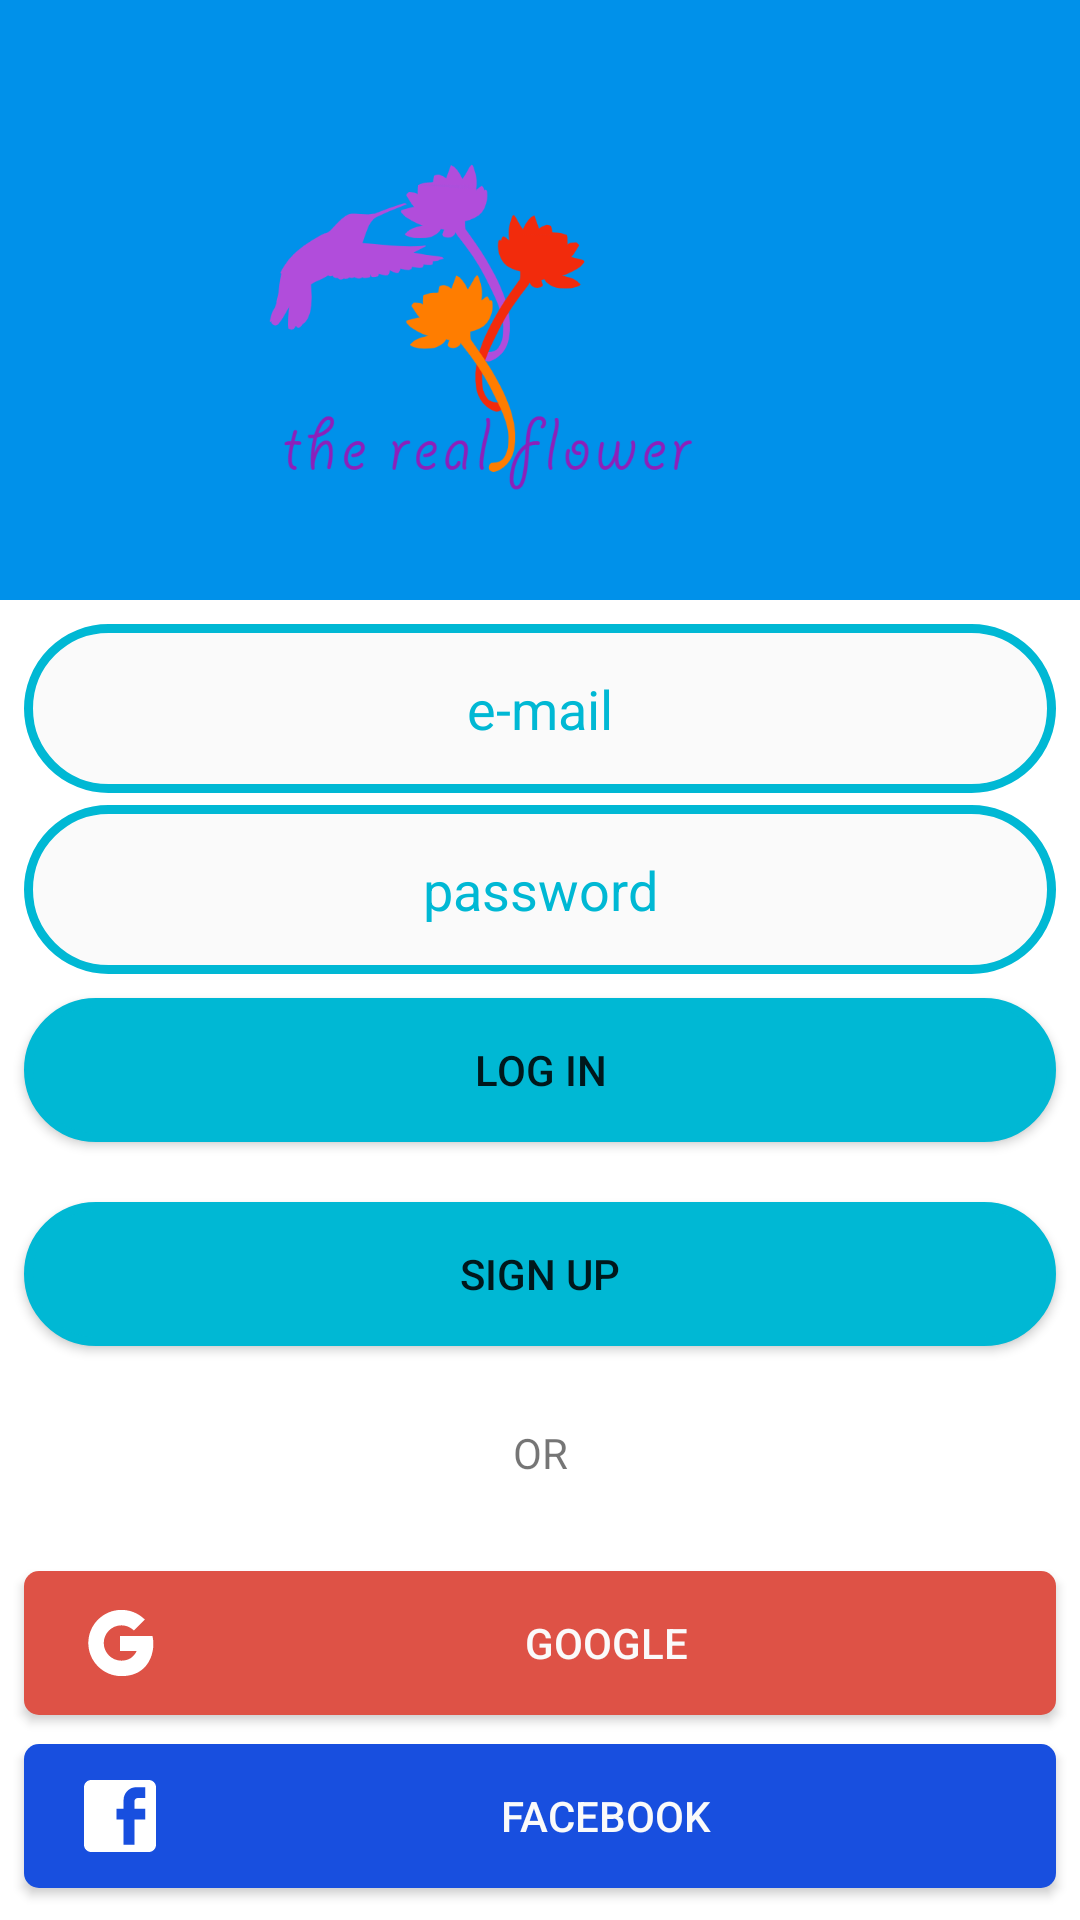

Here is an Android app screen rendered from its layout file. Give the layout XML and the strings, colors and styles it references.
<!-- AndroidManifest.xml: application theme AppTheme -->
<!-- res/layout/activity_login.xml -->
<?xml version="1.0" encoding="utf-8"?>
<androidx.constraintlayout.widget.ConstraintLayout
    xmlns:android="http://schemas.android.com/apk/res/android"
    xmlns:app="http://schemas.android.com/apk/res-auto"
    xmlns:tools="http://schemas.android.com/tools"
    android:layout_width="match_parent"
    android:layout_height="match_parent"
    tools:context=".MainActivity">
    ​

    <LinearLayout
        android:layout_width="match_parent"
        android:layout_height="match_parent"

        >

    </LinearLayout>
    ​
    <LinearLayout
        android:id="@+id/linearLayout3"
        android:layout_width="match_parent"
        android:layout_height="match_parent"
        android:layout_alignBottom="@+id/button_facebook"
        android:alpha="0.4"


        tools:layout_editor_absoluteX="0dp"
        tools:layout_editor_absoluteY="93dp"
        android:orientation="vertical" >

    </LinearLayout>
    ​

    ​

    ​

    <View
        android:id="@+id/view"
        android:layout_width="match_parent"
        android:layout_height="200dp"
        android:background="@color/colorPrimaryDark"
        app:layout_constraintEnd_toEndOf="parent"
        app:layout_constraintStart_toStartOf="parent"
        app:layout_constraintTop_toTopOf="parent" />

    <ImageView
        android:id="@+id/logo_image"
        android:layout_width="403dp"
        android:layout_height="263dp"
        android:backgroundTintMode="add"
        app:layout_constraintEnd_toEndOf="parent"
        app:layout_constraintLeft_toLeftOf="parent"
        app:srcCompat="@drawable/logo" />

    <EditText
        android:id="@+id/edit_text_email"
        android:layout_width="match_parent"
        android:layout_height="wrap_content"
        android:layout_centerHorizontal="true"
        android:layout_marginStart="8dp"
        android:layout_marginTop="8dp"
        android:layout_marginEnd="8dp"
        android:background="@drawable/edit_text_round_shape"
        android:hint="@string/email"
        android:maxLines="1"
        android:padding="16dp"
        android:textColor="@color/colorPrimary"
        android:textColorHint="@color/colorPrimary"
        app:layout_constraintEnd_toEndOf="parent"
        app:layout_constraintHorizontal_bias="0.0"
        app:layout_constraintStart_toStartOf="parent"
        app:layout_constraintTop_toBottomOf="@+id/view" />

    <EditText
        android:id="@+id/edit_text_password"
        android:layout_width="match_parent"
        android:layout_height="wrap_content"
        android:layout_below="@+id/edit_text_email"
        android:layout_centerHorizontal="true"
        android:layout_marginStart="8dp"
        android:layout_marginTop="4dp"
        android:layout_marginEnd="8dp"
        android:background="@drawable/edit_text_round_shape"
        android:hint="@string/password"
        android:inputType="textPassword"
        android:padding="16dp"
        android:textColor="@color/colorPrimary"
        android:textColorHint="@color/colorPrimary"
        app:layout_constraintEnd_toEndOf="parent"
        app:layout_constraintHorizontal_bias="0.0"
        app:layout_constraintStart_toStartOf="parent"
        app:layout_constraintTop_toBottomOf="@id/edit_text_email" />
    ​

    <Button
        android:id="@+id/button_login"
        android:layout_width="match_parent"
        android:layout_height="wrap_content"
        android:layout_below="@id/edit_text_password"
        android:layout_centerHorizontal="true"
        android:layout_marginStart="8dp"
        android:layout_marginTop="8dp"
        android:layout_marginEnd="8dp"
        android:background="@drawable/button_round_shape"
        android:text="@string/login"
        app:layout_constraintEnd_toEndOf="parent"
        app:layout_constraintHorizontal_bias="0.0"
        app:layout_constraintStart_toStartOf="parent"
        app:layout_constraintTop_toBottomOf="@id/edit_text_password" />
    ​

    <Button
        android:id="@+id/button_siginup"
        android:layout_width="match_parent"
        android:layout_height="wrap_content"
        android:layout_below="@id/button_login"
        android:layout_centerHorizontal="true"
        android:layout_marginStart="8dp"
        android:layout_marginTop="20dp"
        android:layout_marginEnd="8dp"
        android:background="@drawable/button_round_shape"
        android:text="@string/singup"
        app:layout_constraintEnd_toEndOf="parent"
        app:layout_constraintHorizontal_bias="0.0"
        app:layout_constraintStart_toStartOf="parent"
        app:layout_constraintTop_toBottomOf="@id/button_login" />
    ​

    <RelativeLayout
        android:id="@+id/divider"
        android:layout_width="match_parent"
        android:layout_height="wrap_content"
        android:layout_below="@+id/button_siginup"
        android:layout_marginTop="20dp"
        android:paddingLeft="16dp"
        android:paddingRight="16dp"
        app:layout_constraintTop_toBottomOf="@id/button_siginup"
        tools:layout_editor_absoluteX="0dp">
        ​

        <TextView
            android:id="@+id/divider_txt"
            android:layout_width="30dp"
            android:layout_height="wrap_content"
            android:layout_centerInParent="true"
            android:layout_marginStart="6dp"
            android:layout_marginLeft="6dp"
            android:layout_marginTop="6dp"
            android:layout_marginEnd="6dp"
            android:layout_marginRight="6dp"
            android:layout_marginBottom="6dp"
            android:text="OR"
            android:textAlignment="center" />
        ​

        <View
            android:layout_width="match_parent"
            android:layout_height="2dp"
            android:layout_marginRight="113dp"
            android:layout_toLeftOf="@id/divider_txt" />
        ​

        <View
            android:layout_width="match_parent"
            android:layout_height="2dp"
            android:layout_marginLeft="332dp"
            android:layout_toRightOf="@id/divider_txt" />
        ​
    </RelativeLayout>
    ​

    <Button
        android:id="@+id/button_google"
        android:layout_width="match_parent"
        android:layout_height="wrap_content"
        android:layout_below="@id/divider"
        android:layout_centerHorizontal="true"
        android:layout_marginStart="8dp"
        android:layout_marginTop="24dp"
        android:layout_marginEnd="8dp"
        android:background="@drawable/google_btn_shape"
        android:drawableStart="@drawable/ic_google_filled"
        android:drawableLeft="@drawable/ic_google_filled"
        android:paddingLeft="20dp"
        android:text="@string/button_google"
        android:textColor="@color/colorWhite"
        app:layout_constraintEnd_toEndOf="parent"
        app:layout_constraintHorizontal_bias="0.0"
        app:layout_constraintStart_toStartOf="parent"
        app:layout_constraintTop_toBottomOf="@id/divider" />
    ​

    <Button
        android:id="@+id/button_facebook"
        android:layout_width="match_parent"
        android:layout_height="wrap_content"
        android:layout_below="@id/button_facebook"
        android:layout_centerHorizontal="true"
        android:layout_marginStart="8dp"
        android:layout_marginTop="8dp"
        android:layout_marginEnd="8dp"
        android:layout_marginBottom="8dp"
        android:background="@drawable/facebook_btn_shape"
        android:drawableStart="@drawable/ic_facebook_logo"
        android:drawableLeft="@drawable/ic_facebook_logo"
        android:paddingLeft="20dp"
        android:text="@string/button_facebook"
        android:textColor="@color/colorWhite"
        app:layout_constraintBottom_toBottomOf="parent"
        app:layout_constraintEnd_toEndOf="parent"
        app:layout_constraintHorizontal_bias="0.0"
        app:layout_constraintStart_toStartOf="parent"
        app:layout_constraintTop_toBottomOf="@id/button_google"
        app:layout_constraintVertical_bias="0.418" />
    ​

</androidx.constraintlayout.widget.ConstraintLayout>
<!-- resources referenced by this layout -->
<resources>
  <color name="colorPrimary">#00B8D4</color>
  <color name="colorPrimaryDark">#0091EA</color>
  <color name="colorWhite">#FAFAFA</color>
  <!-- drawable button_round_shape (drawable) -->
  <?xml version="1.0" encoding="utf-8"?>
  <shape xmlns:android="http://schemas.android.com/apk/res/android"
           android:shape="rectangle">
              <solid android:color="@color/colorPrimary"/>
              <stroke android:color="@color/colorPrimary" android:width="3dp" />
              <corners android:radius="50dp" />
  </shape>
  <!-- drawable edit_text_round_shape (drawable) -->
  <?xml version="1.0" encoding="utf-8"?>
  <shape xmlns:android="http://schemas.android.com/apk/res/android" android:shape="rectangle" >
      <solid android:color="@color/colorWhite" />
      <corners android:radius="40dp"/>
      <stroke android:width="3dp" android:color="@color/colorPrimary"/>
  </shape>
  <!-- drawable facebook_btn_shape (drawable) -->
  <?xml version="1.0" encoding="utf-8"?>
  
  <shape android:shape="rectangle" xmlns:android="http://schemas.android.com/apk/res/android">
  
      <solid android:color="#184FDF"/>
      <corners android:radius="5dp"/>
  
  
  </shape>
  <!-- drawable google_btn_shape (drawable) -->
  <?xml version="1.0" encoding="utf-8"?>
  <shape android:shape="rectangle" xmlns:android="http://schemas.android.com/apk/res/android">
      <solid android:color="@color/colorGoogleRed" />
      <corners android:radius="5dp" />
  </shape>
  <!-- drawable ic_facebook_logo (drawable) -->
  <vector android:height="24dp" android:viewportHeight="510"
      android:viewportWidth="510" android:width="24dp" xmlns:android="http://schemas.android.com/apk/res/android">
      <path android:fillColor="#ffffffff" android:pathData="M459,0H51C22.95,0 0,22.95 0,51v408c0,28.05 22.95,51 51,51h408c28.05,0 51,-22.95 51,-51V51C510,22.95 487.05,0 459,0zM433.5,51v76.5h-51c-15.3,0 -25.5,10.2 -25.5,25.5v51h76.5v76.5H357V459h-76.5V280.5h-51V204h51v-63.75C280.5,91.8 321.3,51 369.75,51H433.5z"/>
  </vector>
  <!-- drawable ic_google_filled (drawable) -->
  <vector android:height="24dp" android:viewportHeight="50"
      android:viewportWidth="50" android:width="24dp" xmlns:android="http://schemas.android.com/apk/res/android">
      <path android:fillColor="#FFFFFFFF" android:pathData="M25.9961,48C13.3125,48 2.9922,37.6836 2.9922,25C2.9922,12.3164 13.3125,2 25.9961,2C31.7422,2 37.2422,4.1289 41.4883,7.9961L42.2617,8.7031L34.6758,16.2891L33.9727,15.6875C31.7461,13.7813 28.9141,12.7305 25.9961,12.7305C19.2305,12.7305 13.7227,18.2344 13.7227,25C13.7227,31.7656 19.2305,37.2695 25.9961,37.2695C30.875,37.2695 34.7305,34.7773 36.5469,30.5313L24.9961,30.5313L24.9961,20.1758L47.5469,20.207L47.7148,21C48.8906,26.582 47.9492,34.793 43.1836,40.668C39.2383,45.5313 33.457,48 25.9961,48Z"/>
  </vector>
  <!-- drawable logo: png bitmap (drawable, 65125 bytes) -->
  <string name="button_facebook">Facebook</string>
  <string name="button_google">Google</string>
  <string name="email">e-mail</string>
  <string name="login">Log in</string>
  <string name="password">password</string>
  <string name="singup">Sign up</string>
  <style name="AppTheme" parent="Theme.MaterialComponents.Light.NoActionBar">
          
          <item name="colorPrimary">@color/colorPrimary</item>
          <item name="colorPrimaryDark">@color/colorPrimaryDark</item>
          <item name="colorAccent">@color/colorAccent</item>
          <item name="editTextStyle">@style/editTextJokaStyle</item>
          
      </style>
  <color name="colorGoogleRed">#de5246</color>
  <color name="colorAccent">#00BFA5</color>
  <style name="editTextJokaStyle" parent="@android:style/Widget.EditText">
          <item name="android:background">@drawable/edit_text_round_shape</item>
          <item name="android:textColor">@color/colorPrimary</item>
          <item name="android:textColorHint">@color/colorPrimary</item>
          <item name="android:textAlignment">center</item>
      </style>
</resources>
